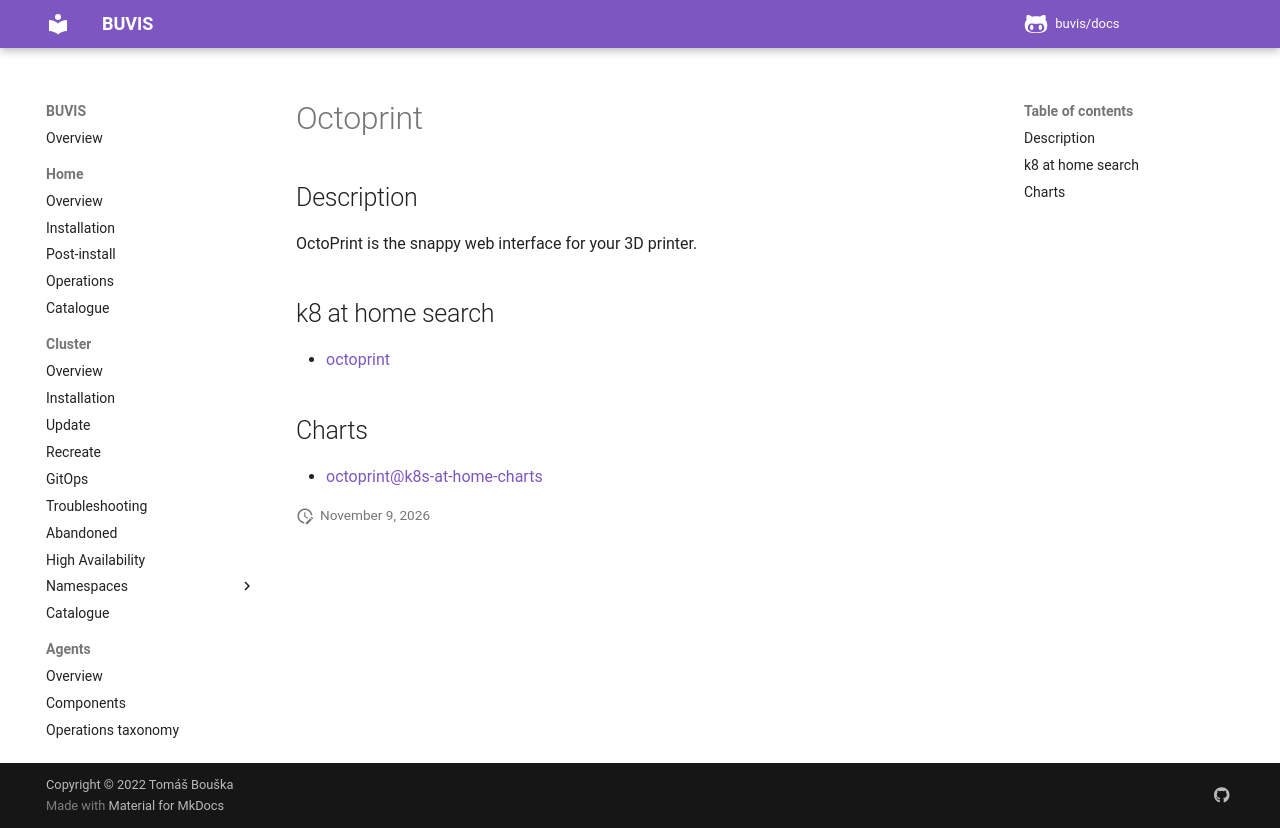

repository: buvis/docs · page: cluster/catalogue/octoprint/index.html · generator: mkdocs

# Octoprint

## Description

OctoPrint is the snappy web interface for your 3D printer.

## k8 at home search

- [octoprint](https://nanne.dev/k8s-at-home-search/#/octoprint)

## Charts

- [octoprint@k8s-at-home-charts](https://k8s-at-home.com/charts/)
